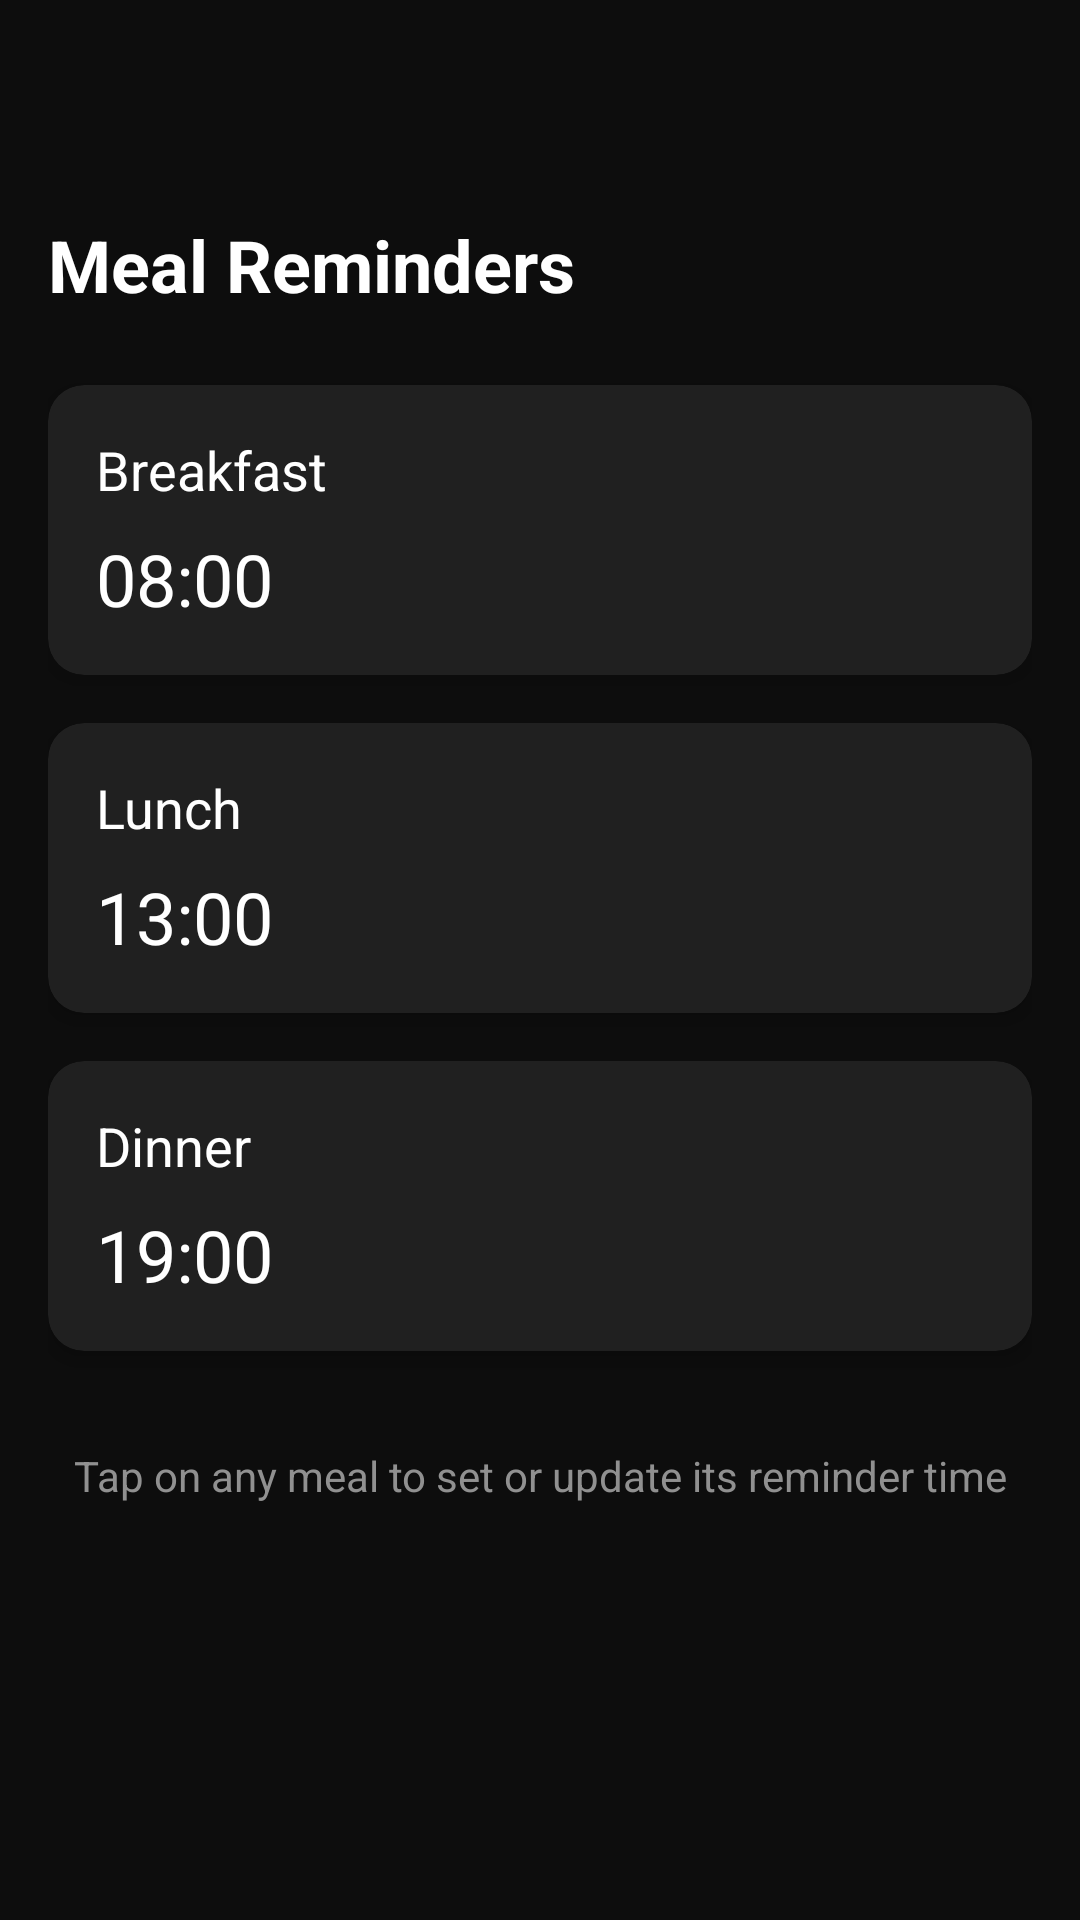

Android layout source for this screen:
<!-- AndroidManifest.xml: application theme Theme.Grouplab -->
<!-- res/layout/fragment_reminders.xml -->
<ScrollView xmlns:android="http://schemas.android.com/apk/res/android"
    xmlns:app="http://schemas.android.com/apk/res-auto"
    android:layout_width="match_parent"
    android:layout_height="match_parent"
    android:background="@color/project_background">

    <LinearLayout
        android:layout_width="match_parent"
        android:layout_height="wrap_content"
        android:orientation="vertical">

        
        <androidx.appcompat.widget.Toolbar
            android:id="@+id/toolbar"
            android:layout_width="match_parent"
            android:layout_height="wrap_content"
            android:background="@color/project_background"
            android:paddingTop="30dp"
            android:popupTheme="@style/ThemeOverlay.AppCompat.Light"
            android:theme="@style/ThemeOverlay.AppCompat.Dark.ActionBar"
            app:layout_constraintEnd_toEndOf="parent"
            app:layout_constraintStart_toStartOf="parent"
            app:layout_constraintTop_toTopOf="parent" />

        
        <LinearLayout
            android:layout_width="match_parent"
            android:layout_height="wrap_content"
            android:orientation="vertical"
            android:padding="16dp">

            <TextView
                android:layout_width="match_parent"
                android:layout_height="wrap_content"
                android:text="Meal Reminders"
                android:textSize="24sp"
                android:textColor="@color/white"
                android:textStyle="bold"
                android:layout_marginBottom="24dp" />

            <com.google.android.material.card.MaterialCardView
                android:id="@+id/breakfast_card"
                android:layout_width="match_parent"
                android:layout_height="wrap_content"
                android:layout_marginBottom="16dp"
                app:cardBackgroundColor="@color/project_sub"
                app:cardCornerRadius="12dp"
                app:cardElevation="4dp">

                <LinearLayout
                    android:layout_width="match_parent"
                    android:layout_height="wrap_content"
                    android:orientation="vertical"
                    android:padding="16dp">

                    <TextView
                        android:layout_width="wrap_content"
                        android:layout_height="wrap_content"
                        android:text="Breakfast"
                        android:textColor="@color/white"
                        android:textSize="18sp" />

                    <TextView
                        android:id="@+id/breakfast_time"
                        android:layout_width="wrap_content"
                        android:layout_height="wrap_content"
                        android:text="08:00"
                        android:textColor="@color/white"
                        android:textSize="24sp"
                        android:layout_marginTop="8dp" />
                </LinearLayout>

            </com.google.android.material.card.MaterialCardView>

            
            <com.google.android.material.card.MaterialCardView
                android:id="@+id/lunch_card"
                android:layout_width="match_parent"
                android:layout_height="wrap_content"
                android:layout_marginBottom="16dp"
                app:cardBackgroundColor="@color/project_sub"
                app:cardCornerRadius="12dp"
                app:cardElevation="4dp">

                <LinearLayout
                    android:layout_width="match_parent"
                    android:layout_height="wrap_content"
                    android:orientation="vertical"
                    android:padding="16dp">

                    <TextView
                        android:layout_width="wrap_content"
                        android:layout_height="wrap_content"
                        android:text="Lunch"
                        android:textColor="@color/white"
                        android:textSize="18sp" />

                    <TextView
                        android:id="@+id/lunch_time"
                        android:layout_width="wrap_content"
                        android:layout_height="wrap_content"
                        android:text="13:00"
                        android:textColor="@color/white"
                        android:textSize="24sp"
                        android:layout_marginTop="8dp" />
                </LinearLayout>

            </com.google.android.material.card.MaterialCardView>

            <com.google.android.material.card.MaterialCardView
                android:id="@+id/dinner_card"
                android:layout_width="match_parent"
                android:layout_height="wrap_content"
                android:layout_marginBottom="16dp"
                app:cardBackgroundColor="@color/project_sub"
                app:cardCornerRadius="12dp"
                app:cardElevation="4dp">

                <LinearLayout
                    android:layout_width="match_parent"
                    android:layout_height="wrap_content"
                    android:orientation="vertical"
                    android:padding="16dp">

                    <TextView
                        android:layout_width="wrap_content"
                        android:layout_height="wrap_content"
                        android:text="Dinner"
                        android:textColor="@color/white"
                        android:textSize="18sp" />

                    <TextView
                        android:id="@+id/dinner_time"
                        android:layout_width="wrap_content"
                        android:layout_height="wrap_content"
                        android:text="19:00"
                        android:textColor="@color/white"
                        android:textSize="24sp"
                        android:layout_marginTop="8dp" />
                </LinearLayout>

            </com.google.android.material.card.MaterialCardView>

            <TextView
                android:layout_width="match_parent"
                android:layout_height="wrap_content"
                android:text="Tap on any meal to set or update its reminder time"
                android:textColor="@color/project_hint"
                android:textSize="14sp"
                android:gravity="center"
                android:layout_marginTop="16dp" />

        </LinearLayout>
    </LinearLayout>
</ScrollView>
<!-- resources referenced by this layout -->
<resources>
  <color name="project_background">#0d0d0d</color>
  <color name="project_hint">#909090</color>
  <color name="project_sub">#202020</color>
  <color name="white">#FFFFFFFF</color>
  <style name="Theme.Grouplab" parent="Base.Theme.Grouplab" />
  <style name="Base.Theme.Grouplab" parent="Theme.MaterialComponents.DayNight.NoActionBar">
          
          <item name="android:statusBarColor">@color/black</item>
          
      </style>
  <color name="black">#FF000000</color>
</resources>
